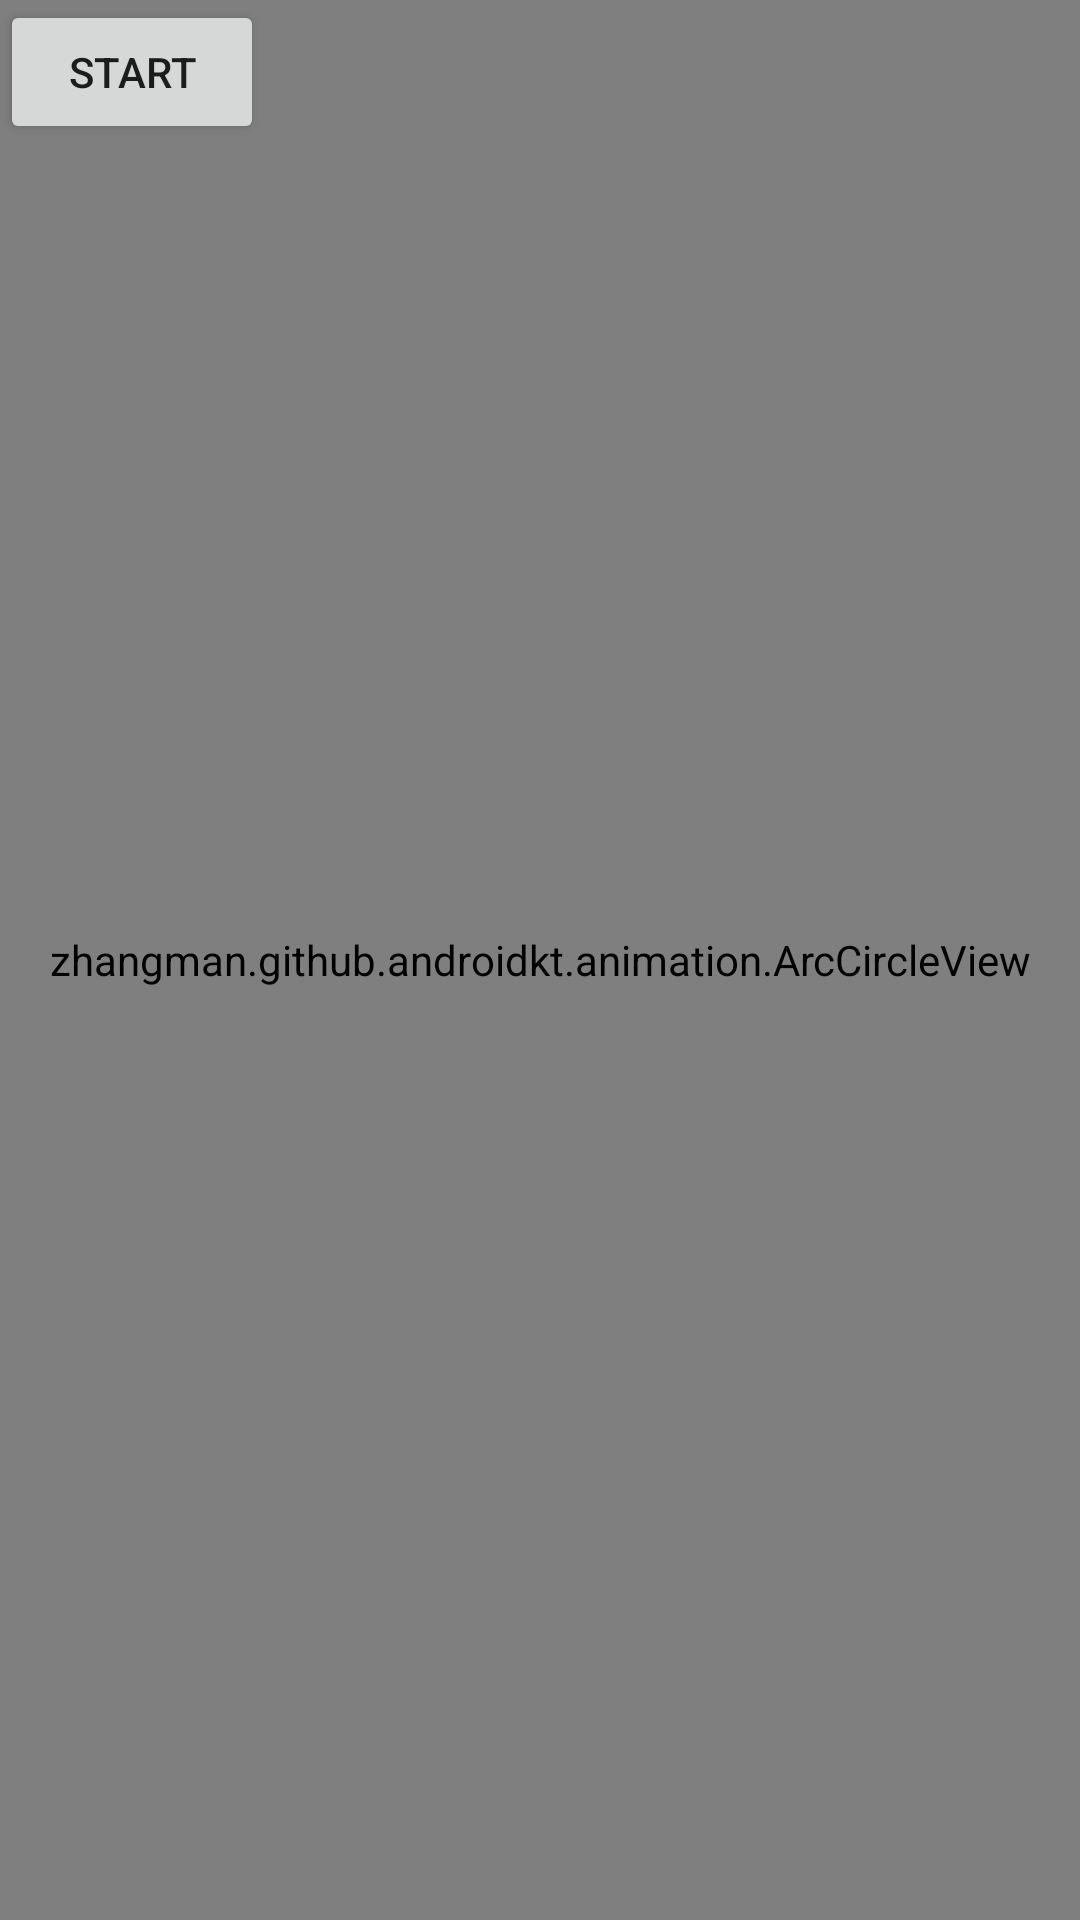

Android layout source for this screen:
<!-- AndroidManifest.xml: application theme AppTheme -->
<!-- res/layout/activity_arc_cricle_animation.xml -->
<?xml version="1.0" encoding="utf-8"?>
<androidx.constraintlayout.widget.ConstraintLayout xmlns:android="http://schemas.android.com/apk/res/android"
    xmlns:app="http://schemas.android.com/apk/res-auto"
    android:layout_width="match_parent"
    android:layout_height="match_parent">

    <zhangman.github.androidkt.animation.ArcCircleView
        android:id="@+id/arcCircleView"
        android:layout_width="match_parent"
        android:layout_height="match_parent" />

    <Button
        android:layout_width="wrap_content"
        android:layout_height="wrap_content"
        android:text="start"
        app:layout_constraintStart_toStartOf="parent"
        app:layout_constraintTop_toTopOf="parent"
        android:onClick="startAnimation"
        />
</androidx.constraintlayout.widget.ConstraintLayout>
<!-- resources referenced by this layout -->
<resources>
  <style name="AppTheme" parent="Theme.AppCompat.Light.DarkActionBar">
          
          <item name="colorPrimary">@color/colorPrimary</item>
          <item name="colorPrimaryDark">@color/colorPrimaryDark</item>
          <item name="colorAccent">@color/colorAccent</item>
      </style>
  <!-- not gathered from this repository: default colours our renderer supplied (Android Studio template values) -->
  <color name="colorPrimary">#FF6200EE</color>
  <color name="colorPrimaryDark">#FF3700B3</color>
  <color name="colorAccent">#FF03DAC5</color>
</resources>
